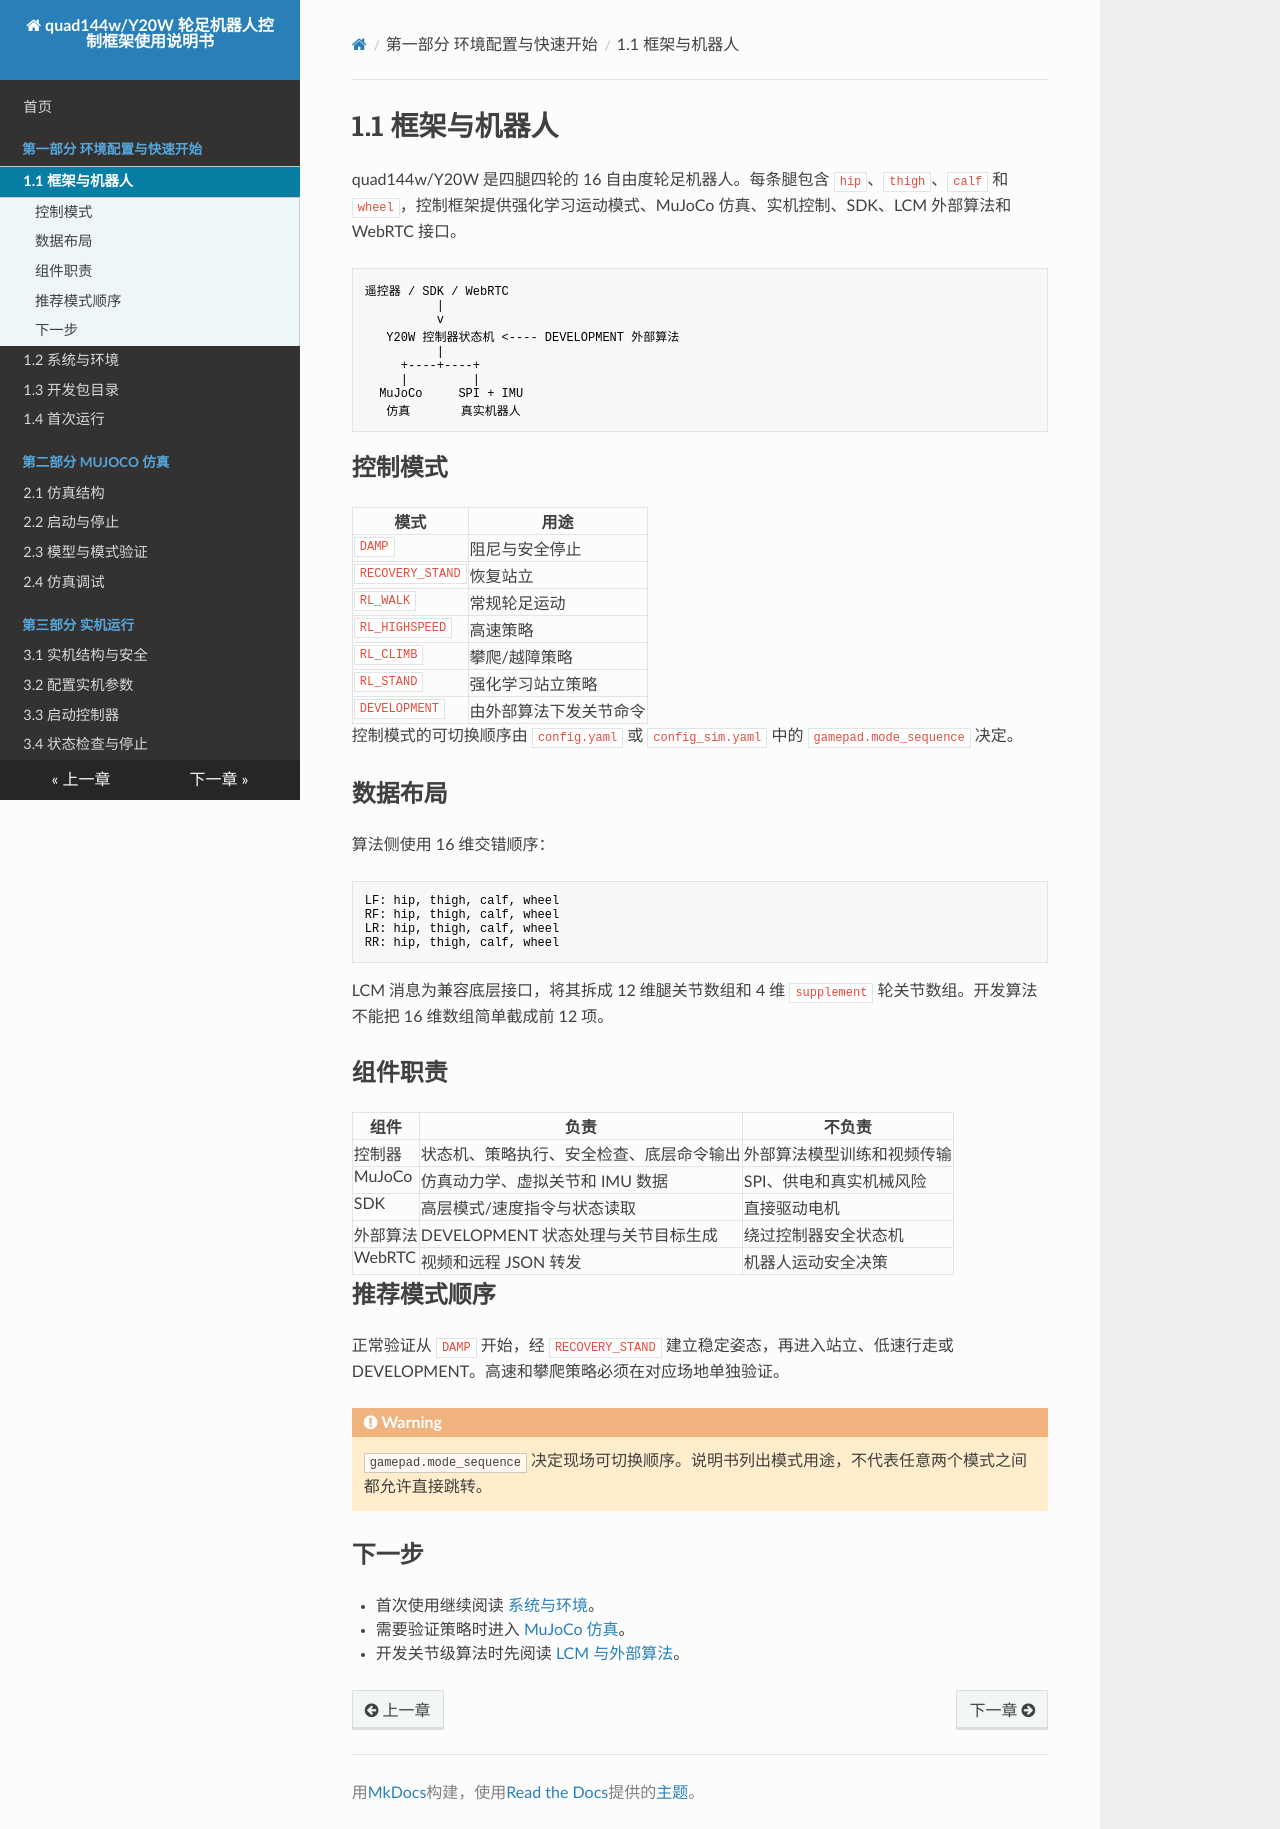

repository: YoboticsHub/yobotics_quad144w · page: zh/part-1-quick-start/1.framework.html · generator: mkdocs

# 1.1 框架与机器人

quad144w/Y20W 是四腿四轮的 16 自由度轮足机器人。每条腿包含 `hip`、`thigh`、`calf` 和 `wheel`，控制框架提供强化学习运动模式、MuJoCo 仿真、实机控制、SDK、LCM 外部算法和 WebRTC 接口。

```text
遥控器 / SDK / WebRTC
          |
          v
   Y20W 控制器状态机 <---- DEVELOPMENT 外部算法
          |
     +----+----+
     |         |
  MuJoCo     SPI + IMU
   仿真       真实机器人
```

## 控制模式

| 模式 | 用途 |
| --- | --- |
| `DAMP` | 阻尼与安全停止 |
| `RECOVERY_STAND` | 恢复站立 |
| `RL_WALK` | 常规轮足运动 |
| `RL_HIGHSPEED` | 高速策略 |
| `RL_CLIMB` | 攀爬/越障策略 |
| `RL_STAND` | 强化学习站立策略 |
| `DEVELOPMENT` | 由外部算法下发关节命令 |

控制模式的可切换顺序由 `config.yaml` 或 `config_sim.yaml` 中的 `gamepad.mode_sequence` 决定。

## 数据布局

算法侧使用 16 维交错顺序：

```text
LF: hip, thigh, calf, wheel
RF: hip, thigh, calf, wheel
LR: hip, thigh, calf, wheel
RR: hip, thigh, calf, wheel
```

LCM 消息为兼容底层接口，将其拆成 12 维腿关节数组和 4 维 `supplement` 轮关节数组。开发算法不能把 16 维数组简单截成前 12 项。

## 组件职责

| 组件 | 负责 | 不负责 |
| --- | --- | --- |
| 控制器 | 状态机、策略执行、安全检查、底层命令输出 | 外部算法模型训练和视频传输 |
| MuJoCo | 仿真动力学、虚拟关节和 IMU 数据 | SPI、供电和真实机械风险 |
| SDK | 高层模式/速度指令与状态读取 | 直接驱动电机 |
| 外部算法 | DEVELOPMENT 状态处理与关节目标生成 | 绕过控制器安全状态机 |
| WebRTC | 视频和远程 JSON 转发 | 机器人运动安全决策 |

## 推荐模式顺序

正常验证从 `DAMP` 开始，经 `RECOVERY_STAND` 建立稳定姿态，再进入站立、低速行走或 DEVELOPMENT。高速和攀爬策略必须在对应场地单独验证。

!!! warning
    `gamepad.mode_sequence` 决定现场可切换顺序。说明书列出模式用途，不代表任意两个模式之间都允许直接跳转。

## 下一步

- 首次使用继续阅读 [系统与环境](2.system-requirements.md)。
- 需要验证策略时进入 [MuJoCo 仿真](../part-2-mujoco/1.overview.md)。
- 开发关节级算法时先阅读 [LCM 与外部算法](../part-5-lcm-dev/1.structure.md)。
